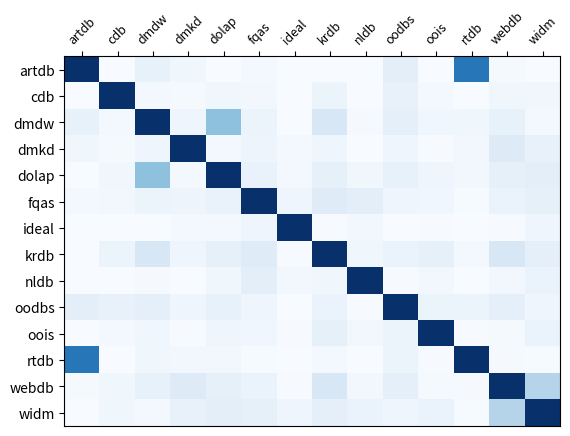

Reproduce this figure in Python.
'''
import numpy as np
import matplotlib.pyplot as plt

data = np.array([])
fig, ax = plt.subplots()
heatmap = ax.pcolor(data, cmap=plt.cm.Blues)
plt.xticks([1,2,3,4,5])
plt.show()
'''

import matplotlib.pyplot as plt
import numpy as np

data = np.array([
[0.2,0.0,0.016304347826086956,0.00851063829787234,0.0,0.00477326968973747,0.0,0.0,0.0,0.020202020202020204,0.0,0.14473684210526316,0.0033222591362126247,0.0,],
[0.0,0.2,0.004608294930875576,0.003745318352059925,0.008547008547008548,0.00576036866359447,7.176175098672408E-4,0.011834319526627219,0.0,0.015197568389057751,0.004962779156327543,0.0,0.007936507936507936,0.00798175598631699,],
[0.016304347826086956,0.004608294930875576,0.2,0.009584664536741214,0.08333333333333333,0.012087912087912088,0.0,0.031746031746031744,0.00253592561284869,0.018666666666666668,0.007042253521126761,0.00796812749003984,0.01636904761904762,0.005393743257820928,],
[0.00851063829787234,0.003745318352059925,0.009584664536741214,0.2,0.005291005291005291,0.01040582726326743,0.0041739130434782605,0.009174311926605505,0.0,0.009345794392523364,0.0011025358324145535,0.006644518272425249,0.025174825174825177,0.015511892450879007,],
[0.0,0.008547008547008548,0.08333333333333333,0.005291005291005291,0.2,0.01468048359240069,0.004876462938881665,0.017377567140600316,0.008403361344537815,0.01597444089456869,0.009074410163339383,0.005952380952380952,0.01737242128121607,0.020654044750430294,],
[0.00477326968973747,0.00576036866359447,0.012087912087912088,0.01040582726326743,0.01468048359240069,0.2,0.009832272990167727,0.024509803921568627,0.019944598337950138,0.008754863813229572,0.007323568575233023,0.002207505518763797,0.012869038607115822,0.01730769230769231,],
[0.0,7.176175098672408E-4,0.0,0.0041739130434782605,0.004876462938881665,0.009832272990167727,0.2,0.0010141987829614604,0.00669882100750268,0.0,0.0014602803738317756,0.0,0.0015389350569405972,0.008928571428571428,],
[0.0,0.011834319526627219,0.031746031746031744,0.009174311926605505,0.017377567140600316,0.024509803921568627,0.0010141987829614604,0.2,0.008468052347959968,0.014028056112224449,0.017616580310880828,0.005333333333333333,0.0319693094629156,0.01832208293153327,],
[0.0,0.0,0.00253592561284869,0.0,0.008403361344537815,0.019944598337950138,0.00669882100750268,0.008468052347959968,0.2,0.0015384615384615385,0.005656108597285068,0.0,0.006277463904582548,0.012575177692728267,],
[0.020202020202020204,0.015197568389057751,0.018666666666666668,0.009345794392523364,0.01597444089456869,0.008754863813229572,0.0,0.014028056112224449,0.0015384615384615385,0.2,0.01142263759086189,0.010958904109589041,0.01913265306122449,0.008662175168431183,],
[0.0,0.004962779156327543,0.007042253521126761,0.0011025358324145535,0.009074410163339383,0.007323568575233023,0.0014602803738317756,0.017616580310880828,0.005656108597285068,0.01142263759086189,0.2,0.001184834123222749,0.003147128245476003,0.012624584717607974,],
[0.14473684210526316,0.0,0.00796812749003984,0.006644518272425249,0.005952380952380952,0.002207505518763797,0.0,0.005333333333333333,0.0,0.010958904109589041,0.001184834123222749,0.2,0.0029940119760479044,0.0021810250817884407,],
[0.0033222591362126247,0.007936507936507936,0.01636904761904762,0.025174825174825177,0.01737242128121607,0.012869038607115822,0.0015389350569405972,0.0319693094629156,0.006277463904582548,0.01913265306122449,0.003147128245476003,0.0029940119760479044,0.2,0.060534591194968554,],
[0.0,0.00798175598631699,0.005393743257820928,0.015511892450879007,0.020654044750430294,0.01730769230769231,0.008928571428571428,0.01832208293153327,0.012575177692728267,0.008662175168431183,0.012624584717607974,0.0021810250817884407,0.060534591194968554,0.2,]
])
column_labels = [
"artdb","cdb","dmdw","dmkd","dolap","fqas","ideal","krdb","nldb","oodbs","oois","rtdb","webdb","widm"
]

row_labels = column_labels
fig, ax = plt.subplots()
heatmap = ax.pcolor(data, cmap=plt.cm.Blues)

# put the major ticks at the middle of each cell
ax.set_xticks(np.arange(data.shape[0])+0.5, minor=False)
ax.set_yticks(np.arange(data.shape[1])+0.5, minor=False)



# want a more natural, table-like display
ax.invert_yaxis()
ax.xaxis.tick_top()

ax.set_xticklabels(row_labels, minor=False,rotation=45, fontsize=9)
ax.set_yticklabels(column_labels, minor=False, fontsize = 10)
plt.show()
